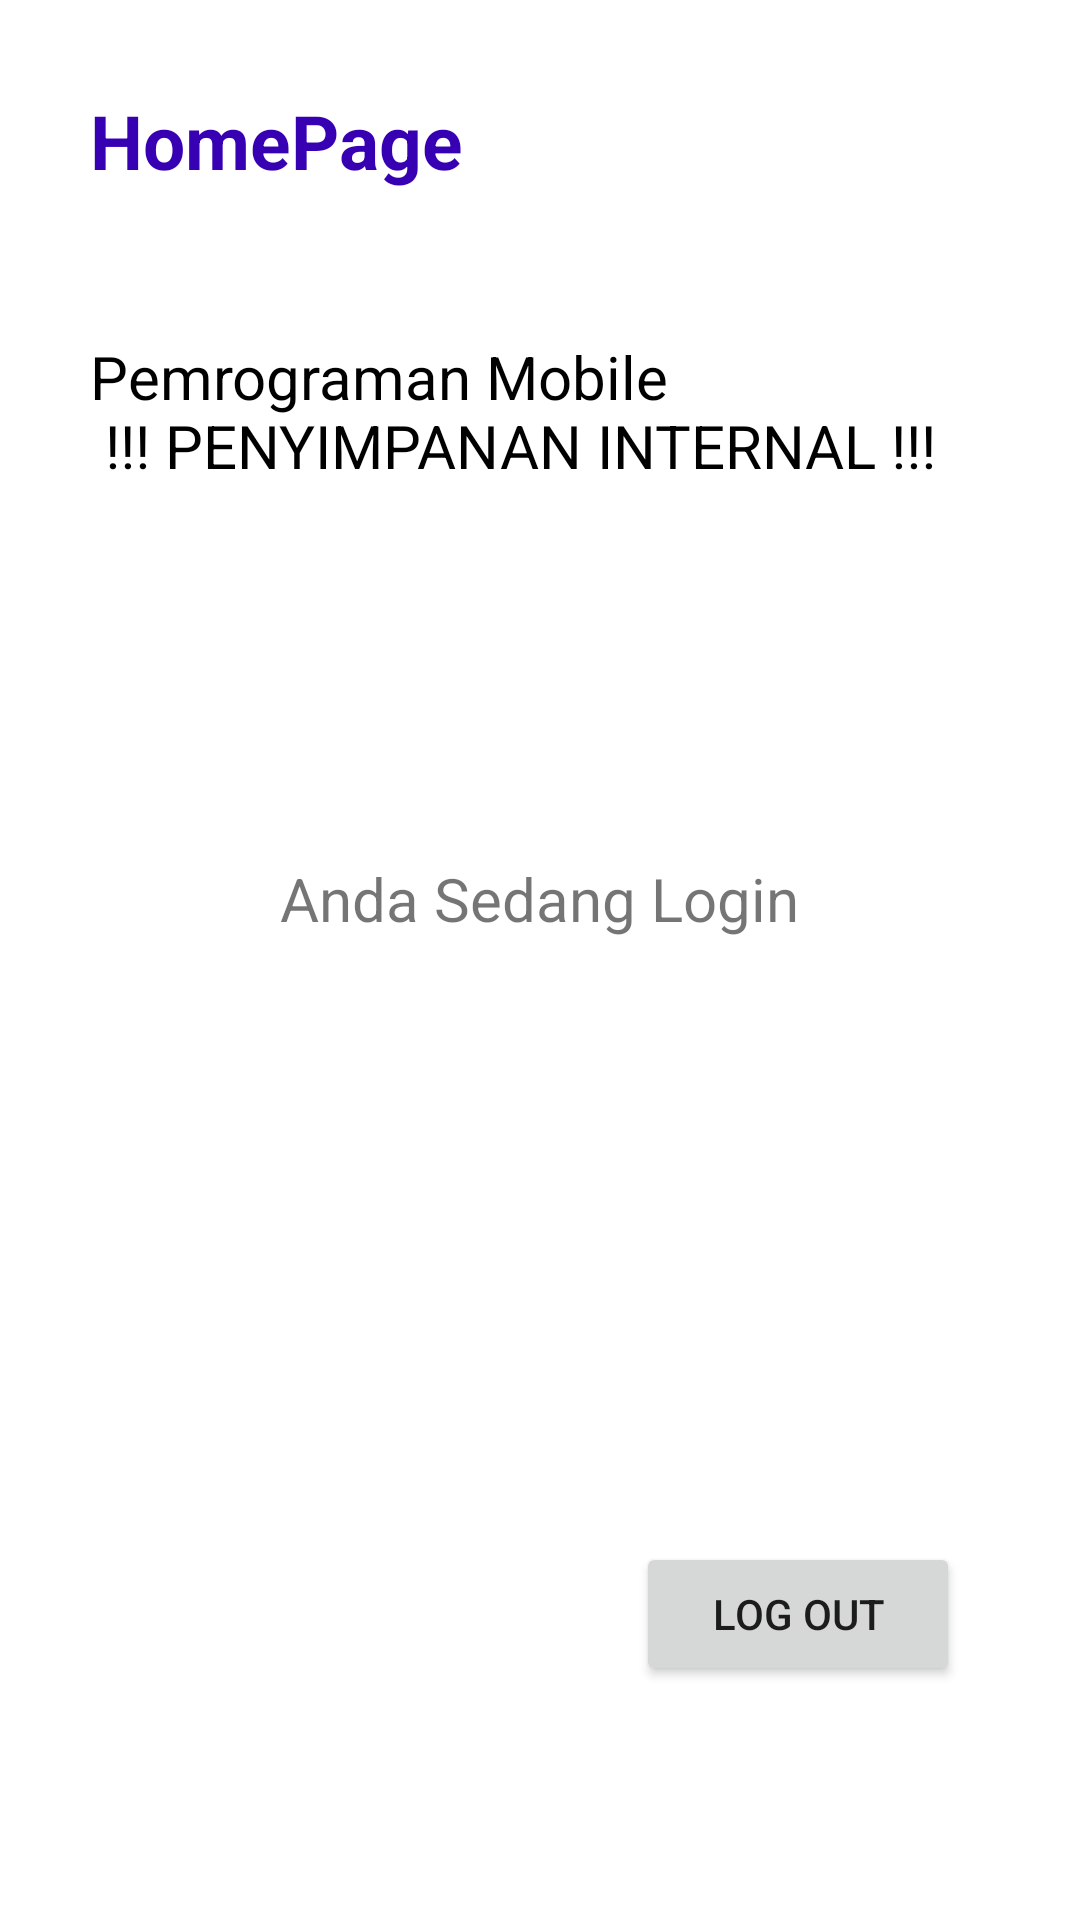

Layout XML and referenced resources for this Android screen:
<!-- AndroidManifest.xml: application theme Theme.PenyimpananInternal -->
<!-- res/layout/activity_main.xml -->
<?xml version="1.0" encoding="utf-8"?>
<RelativeLayout xmlns:android="http://schemas.android.com/apk/res/android"
    xmlns:tools="http://schemas.android.com/tools"
    android:layout_width="match_parent"
    android:layout_height="match_parent"
    android:padding="30dp"
    tools:context=".MainActivity">

    <TextView
        android:layout_width="160dp"
        android:layout_height="wrap_content"
        android:drawableLeft="@drawable/ic_baseline_home_24"
        android:text="HomePage"
        android:textColor="@color/purple_700"
        android:textSize="25dp"
        android:textStyle="bold" />

    <TextView
        android:layout_width="wrap_content"
        android:layout_height="wrap_content"
        android:layout_marginTop="82dp"
        android:layout_marginEnd="105dp"
        android:text="Pemrograman Mobile"
        android:textSize="20dp"
        android:textColor="@color/black"/>

    <TextView
        android:layout_width="wrap_content"
        android:layout_height="wrap_content"
        android:layout_marginTop="105dp"
        android:text=" !!! PENYIMPANAN INTERNAL !!!"
        android:textColor="@color/black"
        android:textSize="20dp" />

    <LinearLayout
        android:layout_width="match_parent"
        android:layout_height="wrap_content"
        android:layout_alignParentTop="true"
        android:layout_centerHorizontal="true"
        android:layout_marginTop="256dp"
        android:gravity="center"
        android:orientation="vertical">

        <TextView
            android:layout_width="wrap_content"
            android:layout_height="wrap_content"
            android:text="Anda Sedang Login"
            android:textSize="20dp" />

        <TextView
            android:id="@+id/tv_nim"
            android:layout_width="wrap_content"
            android:layout_height="wrap_content"
            android:textSize="16dp"
            tools:text="NIM Anda??" />
    </LinearLayout>

    <Button
        android:id="@+id/button_logoutMain"
        android:layout_width="108dp"
        android:layout_height="wrap_content"
        android:layout_alignParentEnd="true"
        android:layout_alignParentBottom="true"
        android:layout_marginTop="10dp"
        android:layout_marginEnd="10dp"
        android:layout_marginBottom="48dp"
        android:text="Log Out" />
</RelativeLayout>
<!-- resources referenced by this layout -->
<resources>
  <style name="Theme.PenyimpananInternal" parent="Theme.MaterialComponents.DayNight.DarkActionBar">
          
          <item name="colorPrimary">@color/purple_500</item>
          <item name="colorPrimaryVariant">@color/purple_700</item>
          <item name="colorOnPrimary">@color/white</item>
          
          <item name="colorSecondary">@color/teal_200</item>
          <item name="colorSecondaryVariant">@color/teal_700</item>
          <item name="colorOnSecondary">@color/black</item>
          
          <item name="android:statusBarColor">?attr/colorPrimaryVariant</item>
          
      </style>
  <!-- not gathered from this repository: default colours our renderer supplied (Android Studio template values) -->
  <color name="purple_500">#FF6200EE</color>
  <color name="purple_700">#FF3700B3</color>
  <color name="teal_200">#FF03DAC5</color>
  <color name="teal_700">#FF018786</color>
  <color name="black">#FF000000</color>
  <color name="white">#FFFFFFFF</color>
</resources>
